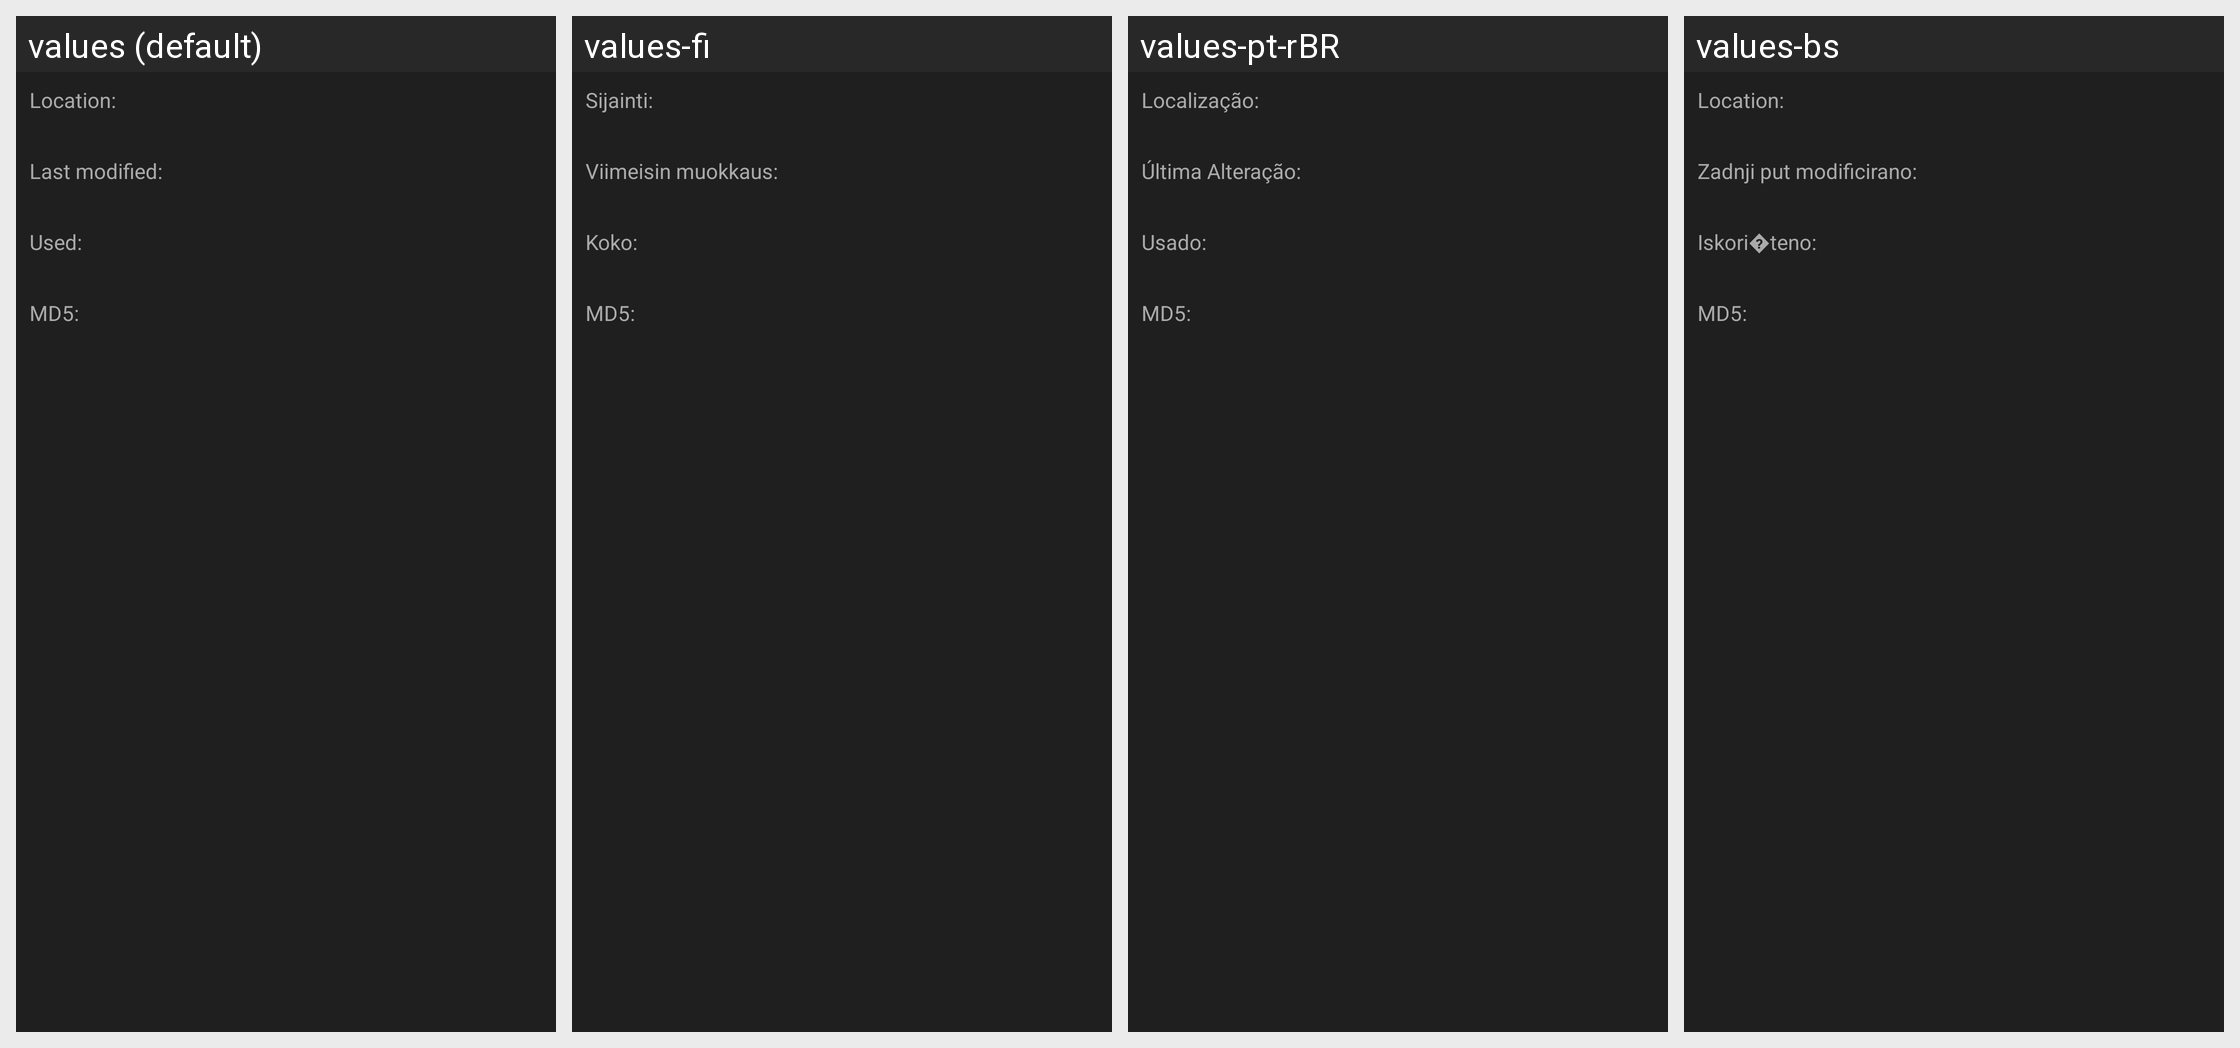

The same Android screen rendered under several of its app's locales, left to right. List the strings drawn on it with the default value and each locale's translation.
Android screen res/layout/dialog_properties.xml rendered under 4 locales, left to right: values (default), values-fi, values-pt-rBR, values-bs. Device: Nexus 5 (rendered at 1080×1920; each locale shown at half size, 540×960, under a caption strip naming it); theme ThemeDark.
Other locales in the repository, not shown: values-ar, values-ba, values-bg, values-cs, values-de, values-es, values-fr, values-it, values-ko, values-nl, values-pl, values-ro, values-ru, values-sk, values-th, values-th-rTH, values-tr, values-uk, values-vi, values-zh-rCN, values-zh-rTW.
Strings drawn on this screen, with the default value and each locale's value (text and hints the layout hard-codes, and strings that could not be matched under every locale, appear in the picture but are not listed):

location
  values: Location:
  values-fi: Sijainti:
  values-pt-rBR: Localização:
  values-bs: Location:

LastModified
  values: Last modified:
  values-fi: Viimeisin muokkaus:
  values-pt-rBR: Última Alteração:
  values-bs: Zadnji put modificirano:

size
  values: Used:
  values-fi: Koko:
  values-pt-rBR: Usado:
  values-bs: Iskori�teno:

md5
  values: MD5:
  values-fi: MD5:
  values-pt-rBR: MD5:
  values-bs: MD5:
